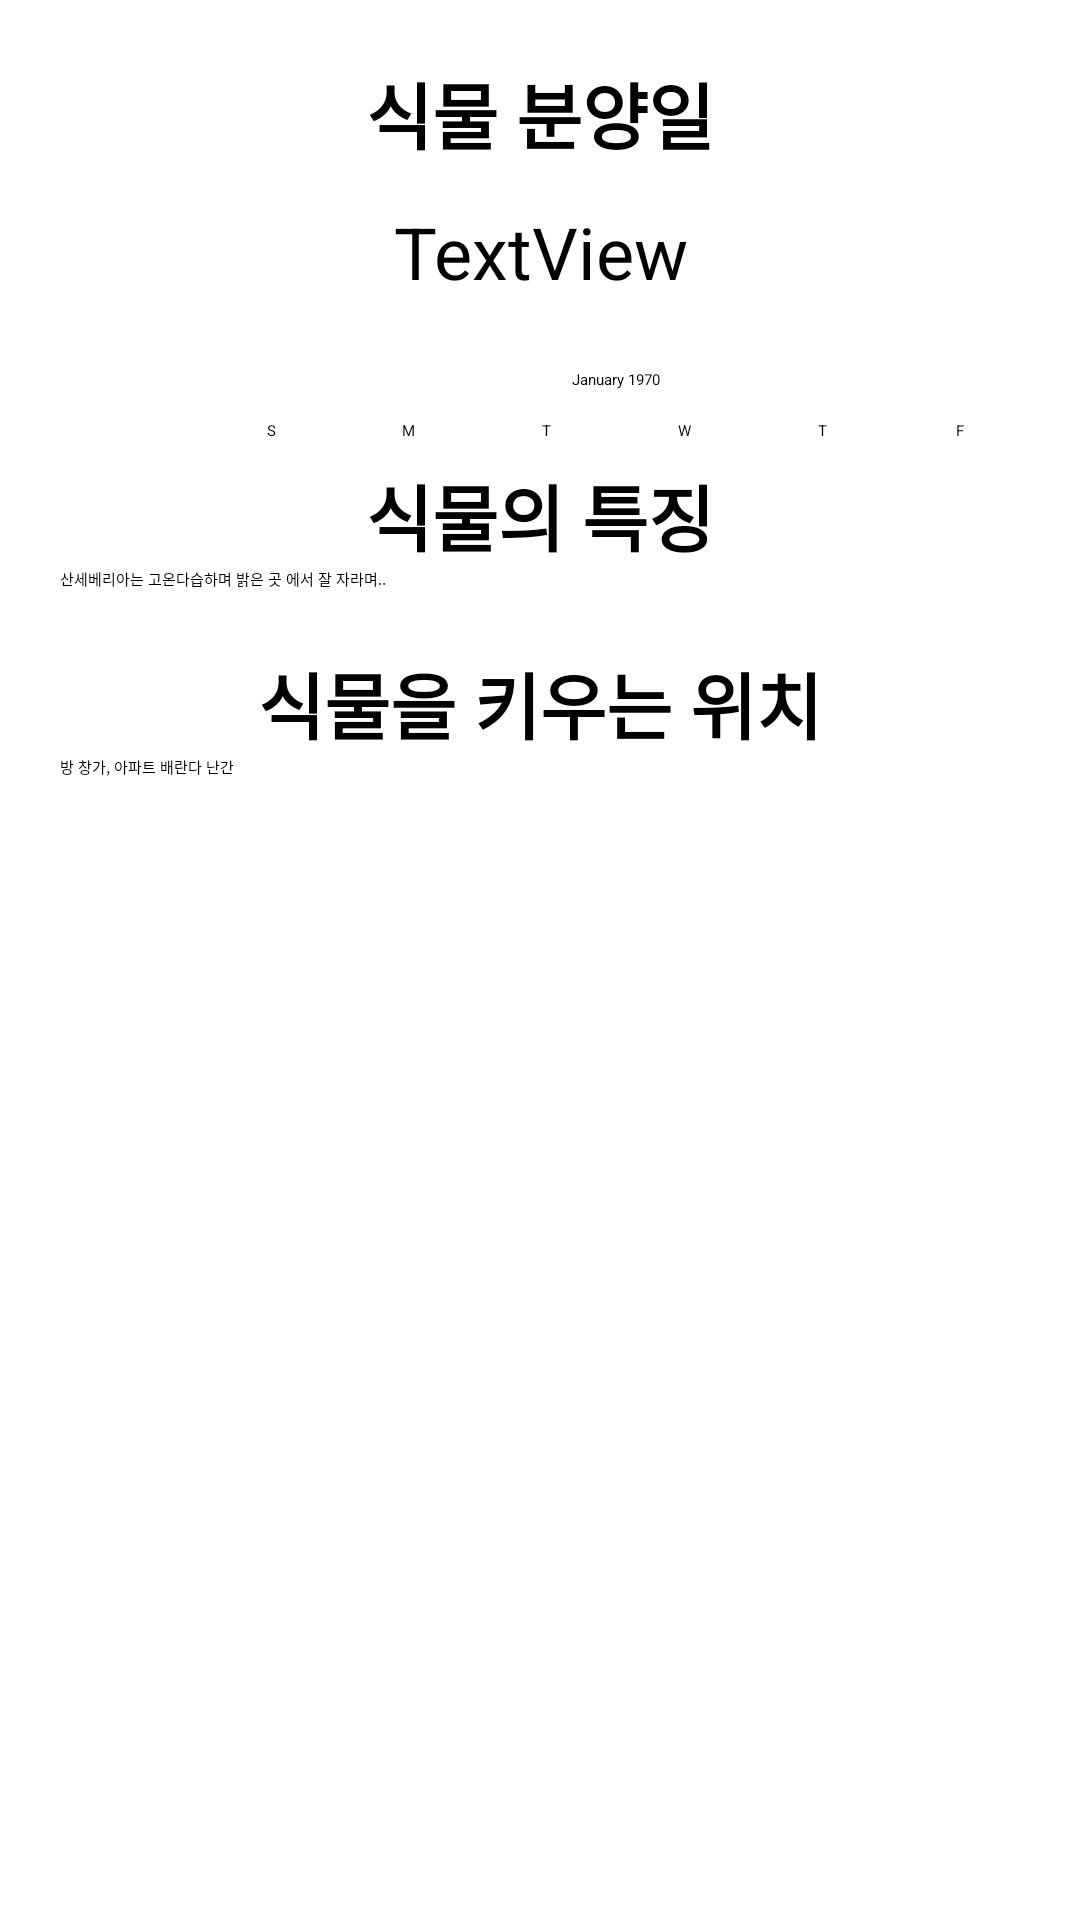

Here is an Android app screen rendered from its layout file. Give the layout XML and the strings, colors and styles it references.
<!-- AndroidManifest.xml: application theme Theme.Plant -->
<!-- res/layout/fragment_enroll2.xml -->
<?xml version="1.0" encoding="utf-8"?>
<LinearLayout xmlns:android="http://schemas.android.com/apk/res/android"
    xmlns:app="http://schemas.android.com/apk/res-auto"
    android:layout_width="match_parent"
    android:layout_height="match_parent"
    android:id="@+id/fragment_enroll_2"
    android:orientation="vertical">

    <ScrollView
        android:layout_width="match_parent"
        android:layout_height="match_parent"
        android:fillViewport="true">

        <LinearLayout
            android:layout_width="match_parent"
            android:layout_height="wrap_content">

            <LinearLayout
                android:layout_width="match_parent"
                android:layout_height="match_parent"
                android:orientation="vertical"
                android:padding="10dp">

                <LinearLayout
                    android:layout_width="match_parent"
                    android:layout_height="match_parent"
                    android:orientation="vertical"
                    android:padding="10dp">

                    <TextView
                        android:id="@+id/textView20"
                        android:layout_width="match_parent"
                        android:layout_height="wrap_content"
                        android:gravity="center"
                        android:text="식물 분양일"
                        android:textSize="24sp"
                        android:textStyle="bold" />

                    <TextView
                        android:id="@+id/detailDate"
                        android:layout_width="match_parent"
                        android:layout_height="58dp"
                        android:gravity="center"
                        android:text="TextView"
                        android:textSize="24sp" />

                    <CalendarView
                        android:id="@+id/calendarView2"
                        android:layout_width="371dp"
                        android:layout_height="wrap_content"
                        android:layout_marginEnd="16dp"
                        app:layout_constraintEnd_toEndOf="parent" />

                    <TextView
                        android:id="@+id/textView22"
                        android:layout_width="match_parent"
                        android:layout_height="wrap_content"

                        android:gravity="center"
                        android:text="식물의 특징"
                        android:textSize="24sp"
                        android:textStyle="bold" />

                    <EditText
                        android:id="@+id/plantDtl"
                        android:layout_width="match_parent"
                        android:layout_height="wrap_content"
                        android:ellipsize="end"
                        android:ems="10"
                        android:hint="산세베리아는 고온다습하며 밝은 곳 에서 잘 자라며.."
                        android:inputType="textMultiLine"
                        android:maxLines="3"
                        android:scrollbars="vertical" />

                    <TextView
                        android:id="@+id/textView17"
                        android:layout_width="match_parent"
                        android:layout_height="wrap_content"
                        android:layout_marginTop="20dp"
                        android:gravity="center"
                        android:text="식물을 키우는 위치"
                        android:textSize="24sp"
                        android:textStyle="bold" />

                    <EditText
                        android:id="@+id/plantLocation"
                        android:layout_width="match_parent"
                        android:layout_height="wrap_content"
                        android:ems="10"
                        android:hint="방 창가, 아파트 배란다 난간"
                        android:maxLength="30"
                        android:maxLines="1" />

                </LinearLayout>


            </LinearLayout>
        </LinearLayout>

    </ScrollView>

</LinearLayout>
<!-- resources referenced by this layout -->
<resources>

</resources>
